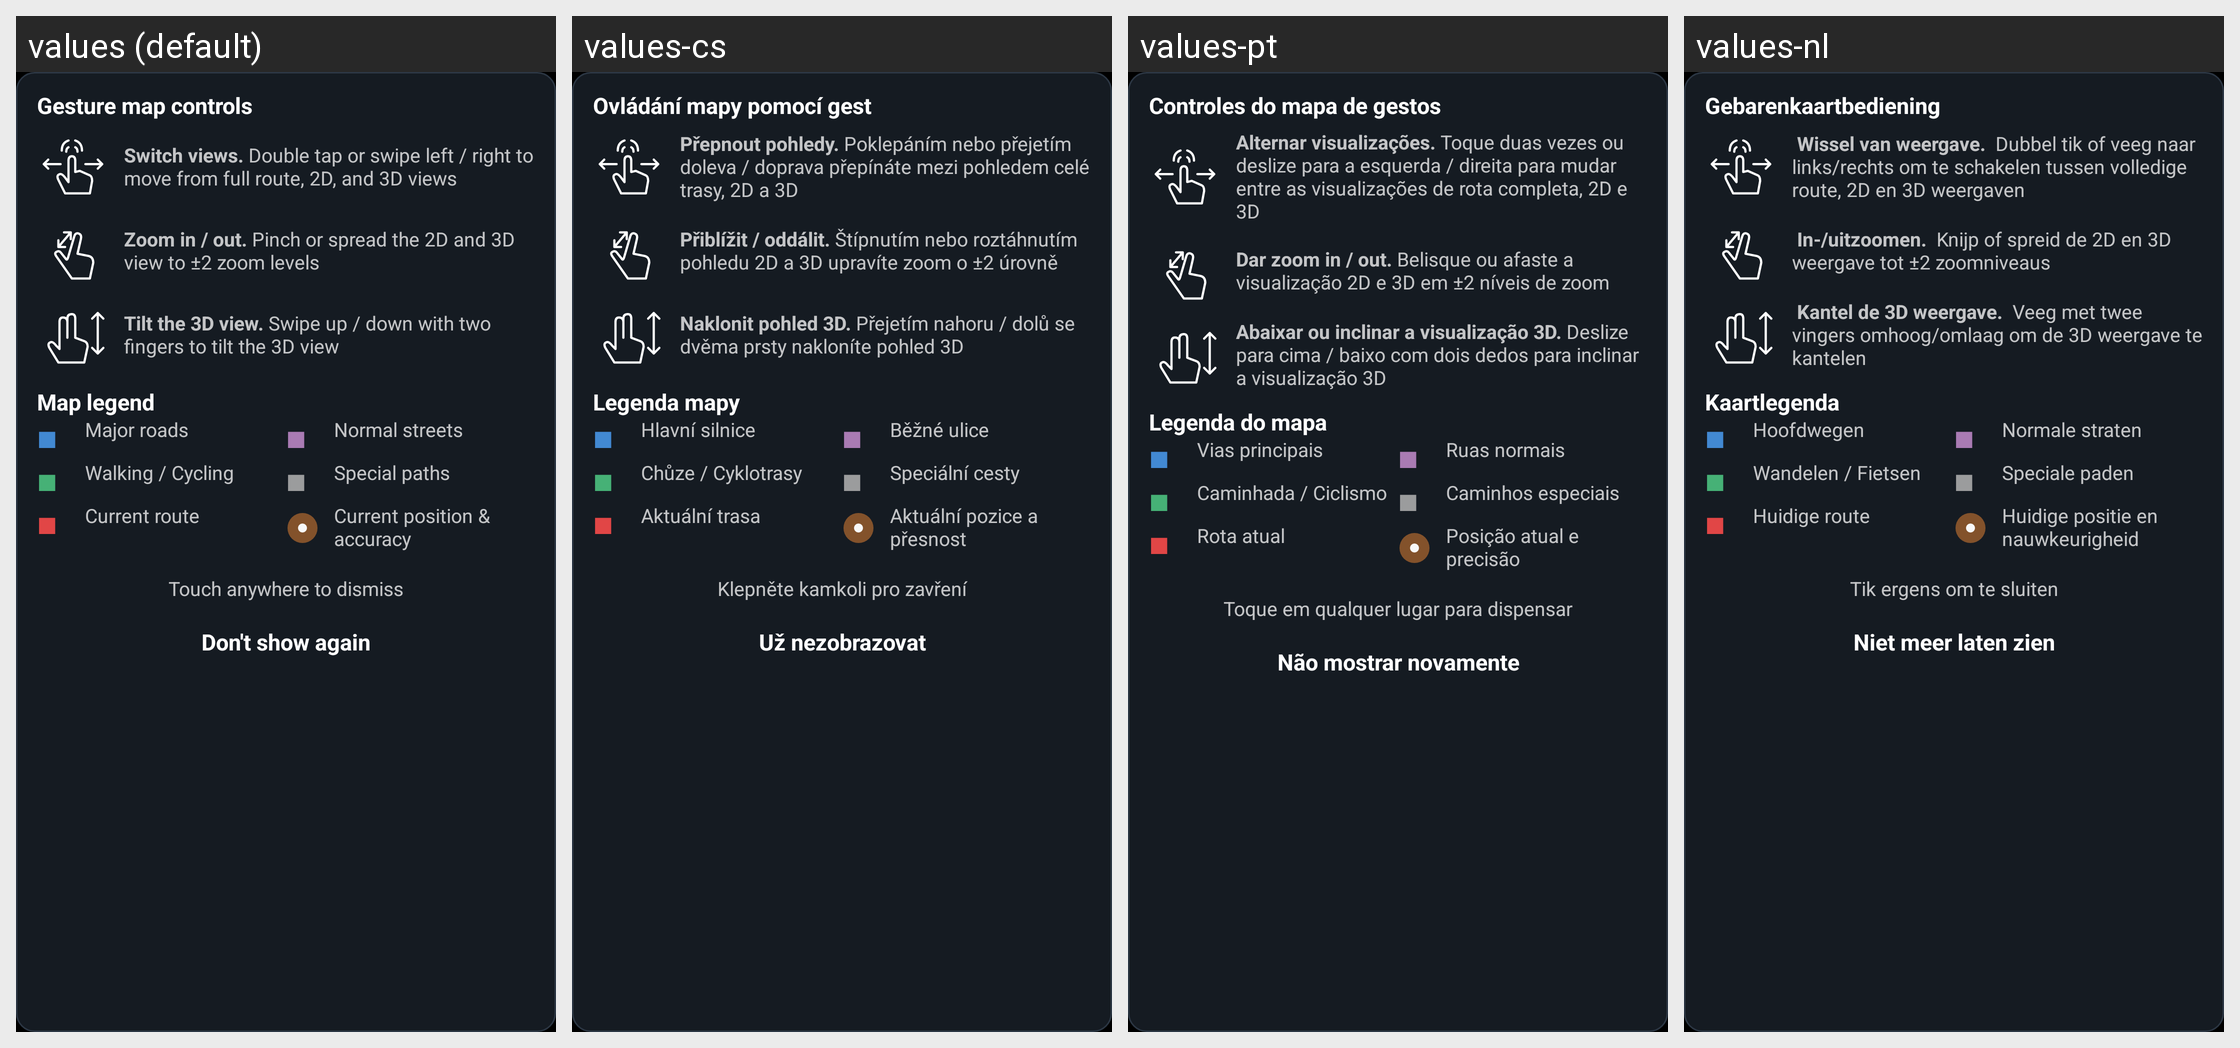

This grid shows one Android layout under several languages. Give, for every string resource on the screen, its name, the default text and each shown locale's text.
Android screen res/layout/navigation_gesture_hints.xml rendered under 4 locales, left to right: values (default), values-cs, values-pt, values-nl. Device: Nexus 5 (rendered at 1080×1920; each locale shown at half size, 540×960, under a caption strip naming it); theme Theme.ViBRoNavigator.
Other locales in the repository, not shown: values-ar, values-ca, values-da, values-de, values-el, values-es, values-fr, values-hu, values-it, values-ja, values-ko, values-pl, values-sv, values-zh.
Strings drawn on this screen, with the default value and each locale's value (text and hints the layout hard-codes, and strings that could not be matched under every locale, appear in the picture but are not listed):

nav_gesture_dismiss
  values: Touch anywhere to dismiss
  values-cs: Klepněte kamkoli pro zavření
  values-pt: Toque em qualquer lugar para dispensar
  values-nl: Tik ergens om te sluiten

nav_gesture_dont_show_again
  values: Don't show again
  values-cs: Už nezobrazovat
  values-pt: Não mostrar novamente
  values-nl: Niet meer laten zien

nav_gesture_map_controls_title
  values: Gesture map controls
  values-cs: Ovládání mapy pomocí gest
  values-pt: Controles do mapa de gestos
  values-nl: Gebarenkaartbediening

nav_gesture_map_legend_title
  values: Map legend
  values-cs: Legenda mapy
  values-pt: Legenda do mapa
  values-nl: Kaartlegenda

street_category_highway
  values: Major roads
  values-cs: Hlavní silnice
  values-pt: Vias principais
  values-nl: Hoofdwegen

street_category_normal
  values: Normal streets
  values-cs: Běžné ulice
  values-pt: Ruas normais
  values-nl: Normale straten

street_category_walking_cycling
  values: Walking / Cycling
  values-cs: Chůze / Cyklotrasy
  values-pt: Caminhada / Ciclismo
  values-nl: Wandelen / Fietsen

street_category_special_routing
  values: Special paths
  values-cs: Speciální cesty
  values-pt: Caminhos especiais
  values-nl: Speciale paden

nav_gesture_current_route
  values: Current route
  values-cs: Aktuální trasa
  values-pt: Rota atual
  values-nl: Huidige route

nav_gesture_current_position_accuracy
  values: Current position & accuracy
  values-cs: Aktuální pozice a přesnost
  values-pt: Posição atual e precisão
  values-nl: Huidige positie en nauwkeurigheid
